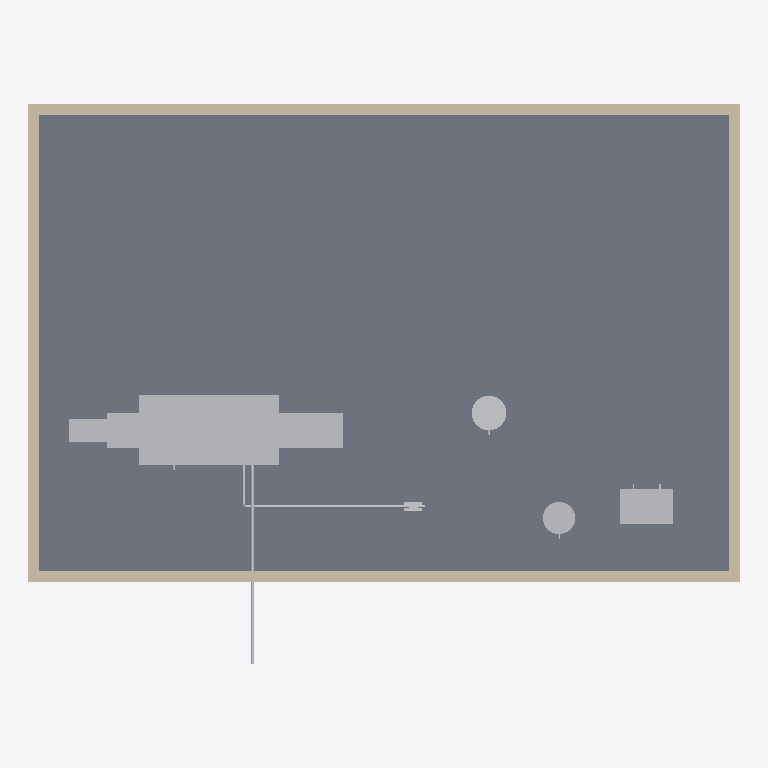
Plan cut of the same IFC building model at storey 'Level 1' (level 0.00 m, cut at 1.40 m), seen from above with north up, elements coloured by IFC class: 13 other elements (light grey), 4 walls (beige), 1 slab (grey). Cut surfaces are drawn darker.
Extent 12.2 m × 9.6 m × 3.9 m (x, y, z). Storeys (2): Level 1 at 0.00 m; Level 2 at 3.60 m. Elements (44): 14 IfcDuctSegment, 10 IfcDuctFitting, 5 IfcPipeSegment, 4 IfcWall, 3 IfcAirTerminal, 2 IfcBoiler, 2 IfcPipeFitting, 1 IfcPump, 1 IfcSlab, 1 IfcTank, 1 IfcUnitaryEquipment.

HEADER;
FILE_DESCRIPTION(('ViewDefinition [DesignTransferView]'),'2;1');
FILE_NAME('bimcraft-mep-plant-room.ifc','2026-10-23T16:03:42',(''),(''),'BimCraft','BimCraft','');
FILE_SCHEMA(('IFC4'));
ENDSEC;
DATA;
#18=IFCPROJECT('2UwzhJz2L0c8KTIQfEba5I',#5,'Plant room',$,$,$,$,(#14),#10);
#20=IFCSITE('1cAAe7rPT2fvOGj4Mcas1v',#5,'Plant room',$,$,#19,$,$,.ELEMENT.,$,$,$,$,$);
#22=IFCBUILDING('01APJybJv9veujcyjI0aRP',#5,'Plant room',$,$,#21,$,$,.ELEMENT.,$,$,$);
#26=IFCBUILDINGSTOREY('24XDQtFcbFwePq75335kZl',#5,'Level 1',$,$,#25,$,$,.ELEMENT.,0.0);
#33=IFCBUILDINGSTOREY('0_HU57zFjC1RfL23wIukJc',#5,'Level 2',$,$,#32,$,$,.ELEMENT.,3600.0);
#304=IFCSLAB('2XHlIZRzHBq8QQMMwjgCnC',#5,'Concrete slab',$,'Concrete slab',#303,#331,$,.FLOOR.);
#344=IFCUNITARYEQUIPMENT('1QobU_L7bCShF_xnle_Szt',#5,'Air handler',$,$,#343,#363,IFCLABEL('AHU-1'),.AIRHANDLER.);
#70=IFCWALL('0j9R5v8qX5CQhc746aDW5a',#5,'Exterior 2×6',$,'Exterior 2×6',#69,#174,$,.STANDARD.);
#118=IFCWALL('1$RAI2jBf8Y9BQvVfVryxx',#5,'Exterior 2×6',$,'Exterior 2×6',#117,#226,$,.STANDARD.);
#95=IFCWALL('0oWlKEIATEhOUnscu1VZVn',#5,'Exterior 2×6',$,'Exterior 2×6',#94,#200,$,.STANDARD.);
#141=IFCWALL('0lRGvtG8nDURTaXzZFSScF',#5,'Exterior 2×6',$,'Exterior 2×6',#140,#252,$,.STANDARD.);
#830=IFCBOILER('3ILY_l9N5BGO1Rkpz1Khmu',#5,'Boiler',$,$,#829,#849,IFCLABEL('B-1'),.WATER.);
#2141=IFCDUCTFITTING('3KuZNcbvb3NAcGB09y$AlW',#5,'Elbow 600×400 Supply air',$,$,#2140,#2154,$,.BEND.);
#2091=IFCDUCTSEGMENT('0TCU3DVeD1sAxvxy8BL4y2',#5,'Duct 600×400 Supply air',$,$,#2090,#2106,$,.RIGIDSEGMENT.);
#3087=IFCDUCTSEGMENT('0CD7iuUYjB7AFz67cYStif',#5,'Duct 600×400 Return air',$,$,#3086,#3102,$,.RIGIDSEGMENT.);
#1142=IFCTANK('3YkU0$Hhb5lO_oMIlI9wCA',#5,'Tank',$,$,#1141,#1193,IFCLABEL('ET-1'),.STORAGE.);
#3045=IFCDUCTFITTING('1raban$OD1mP1ce_2F3icN',#5,'Elbow 600×400 Return air',$,$,#3044,#3058,$,.BEND.);
#973=IFCBOILER('2lsKvCS$LCB8Zw0D9hYcqU',#5,'Water heater',$,'Water heater',#972,#1024,IFCLABEL('WH-1'),.WATER.);
#3579=IFCPIPESEGMENT('3$sHkgli1DBeWl7x6gZMiA',#5,'Pipe 1-1/2" Chilled water',$,$,#3578,#3594,$,.RIGIDSEGMENT.);
#3240=IFCPIPESEGMENT('0_BrO29tnDueuD2RyJHd6Z',#5,'Pipe 1-1/2" Chilled water',$,$,#3239,#3255,$,.RIGIDSEGMENT.);
#742=IFCPUMP('3Gix92piX6lvc43e1fI17J',#5,'Pump',$,$,#741,#761,IFCLABEL('CHWP-1'),.CIRCULATOR.);
#3179=IFCPIPESEGMENT('3cgS1VWin6KPn0uzSE3d2W',#5,'Pipe 1-1/2" Chilled water',$,$,#3178,#3194,$,.RIGIDSEGMENT.);
#3436=IFCPIPESEGMENT('2nXLh8aOjBKv2O26C5AYWG',#5,'Pipe 1-1/2" Chilled water',$,$,#3435,#3451,$,.RIGIDSEGMENT.);
ENDSEC;
